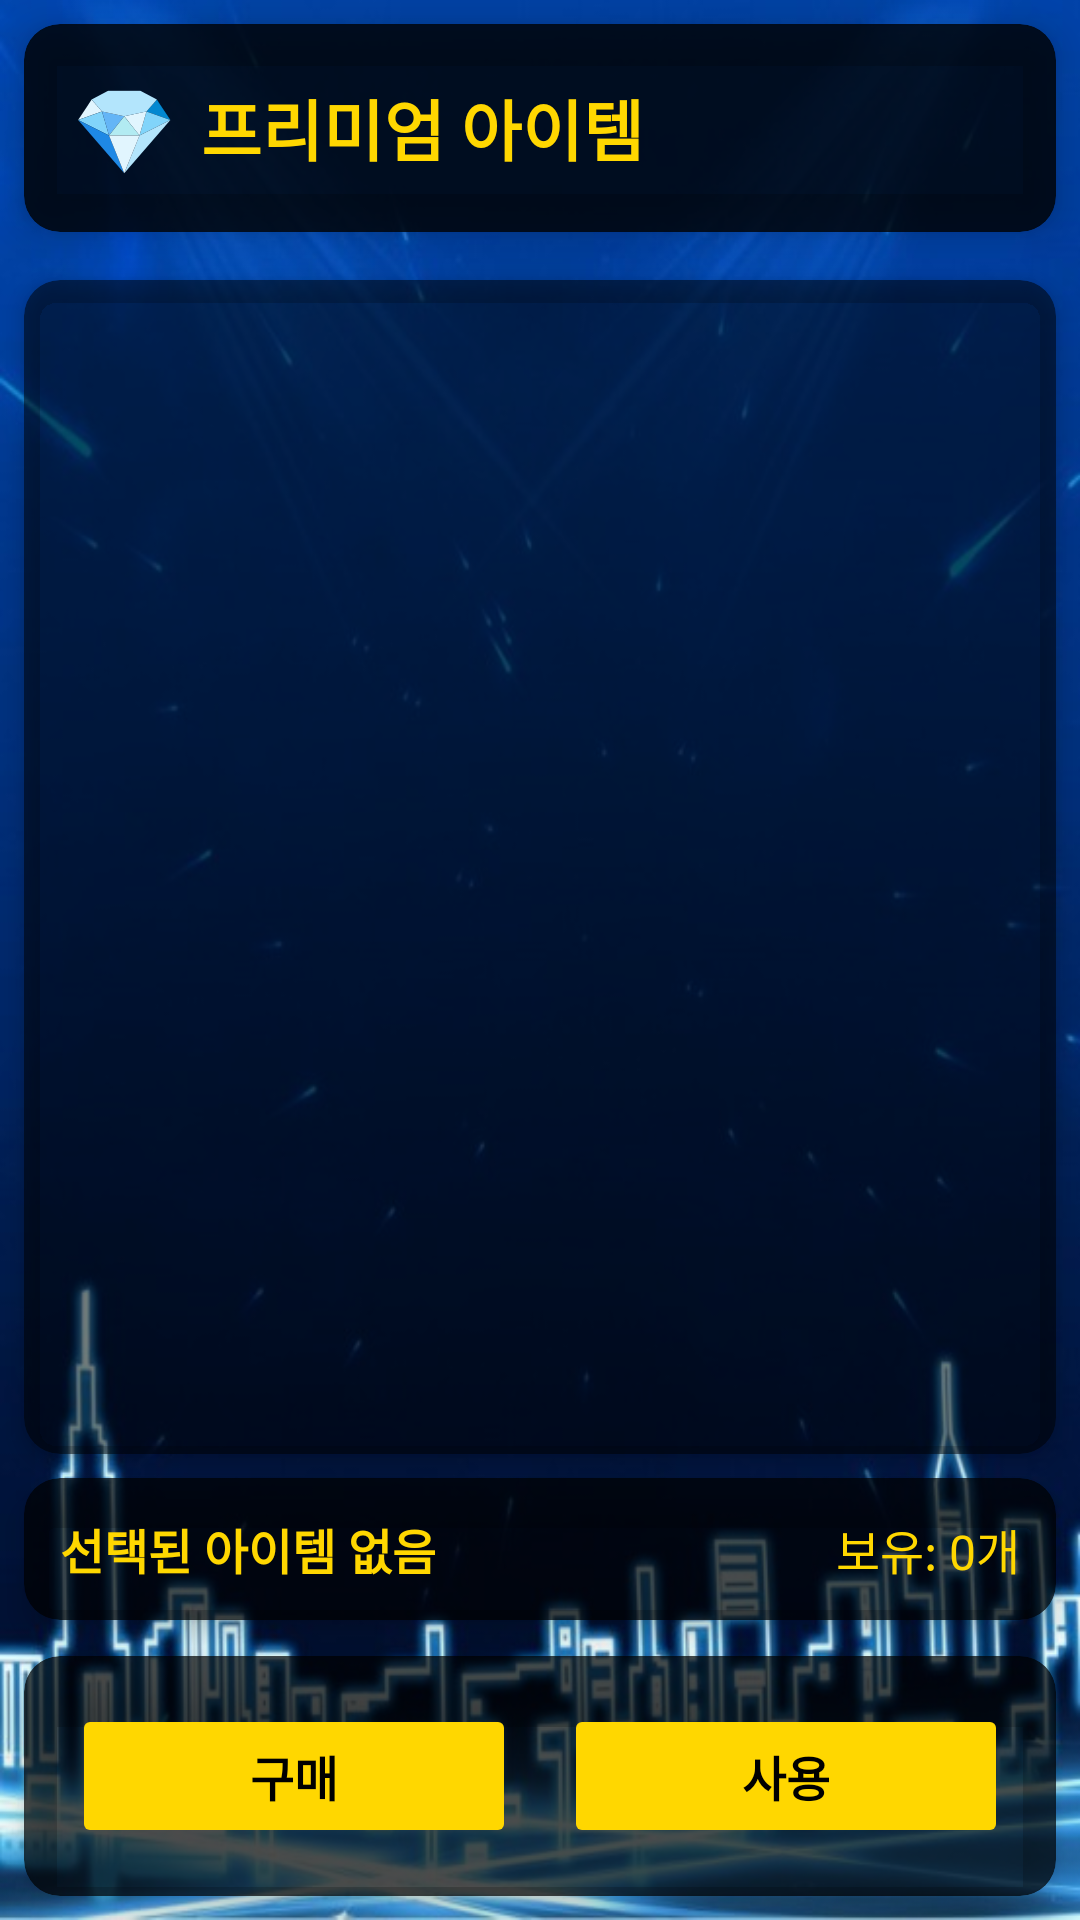

Write the Android layout XML for this screen, with the resource values it uses.
<!-- AndroidManifest.xml: application theme Theme.P20 -->
<!-- res/layout/fragment_item.xml -->
<?xml version="1.0" encoding="utf-8"?>
<RelativeLayout xmlns:android="http://schemas.android.com/apk/res/android"
    xmlns:app="http://schemas.android.com/apk/res-auto"
    android:layout_width="match_parent"
    android:layout_height="match_parent"
    android:background="@drawable/bo3">

    
    <androidx.cardview.widget.CardView
        android:id="@+id/titleCard"
        android:layout_width="match_parent"
        android:layout_height="wrap_content"
        android:layout_margin="8dp"
        app:cardCornerRadius="12dp"
        app:cardBackgroundColor="#CC000000"
        app:cardElevation="8dp">
        
        <LinearLayout
            android:id="@+id/titleLayout"
            android:layout_width="match_parent"
            android:layout_height="wrap_content"
            android:orientation="horizontal"
            android:padding="16dp"
            android:gravity="center_vertical">

            
            <TextView
                android:layout_width="wrap_content"
                android:layout_height="wrap_content"
                android:text="💎"
                android:textSize="28sp"
                android:layout_marginEnd="8dp"/>

            
            <TextView
                android:layout_width="wrap_content"
                android:layout_height="wrap_content"
                android:text="프리미엄 아이템"
                android:textSize="22sp"
                android:textStyle="bold"
                android:textColor="#FFD700"/>
        </LinearLayout>
    </androidx.cardview.widget.CardView>

    
    <androidx.cardview.widget.CardView
        android:layout_width="match_parent"
        android:layout_height="match_parent"
        android:layout_below="@id/titleCard"
        android:layout_above="@id/selectedItemInfoLayout"
        android:layout_margin="8dp"
        app:cardCornerRadius="12dp"
        app:cardBackgroundColor="#80000000"
        app:cardElevation="4dp">
        
        <androidx.recyclerview.widget.RecyclerView
            android:id="@+id/itemsRecyclerView"
            android:layout_width="match_parent"
            android:layout_height="match_parent"
            android:padding="12dp"
            android:clipToPadding="false"/>
    </androidx.cardview.widget.CardView>

    
    <androidx.cardview.widget.CardView
        android:id="@+id/selectedItemInfoLayout"
        android:layout_width="match_parent"
        android:layout_height="wrap_content"
        android:layout_above="@id/bottomButtonLayout"
        android:layout_marginHorizontal="8dp"
        android:layout_marginBottom="4dp"
        app:cardCornerRadius="12dp"
        app:cardBackgroundColor="#B3000000"
        app:cardElevation="6dp">
        
        <LinearLayout
            android:layout_width="match_parent"
            android:layout_height="wrap_content"
            android:padding="12dp"
            android:orientation="horizontal">

            <TextView
                android:id="@+id/selectedItemNameTextView"
                android:layout_width="0dp"
                android:layout_height="wrap_content"
                android:layout_weight="1"
                android:text="선택된 아이템 없음"
                android:textColor="#FFD700"
                android:textSize="16sp"
                android:textStyle="bold"/>

            <TextView
                android:id="@+id/selectedItemQuantityTextView"
                android:layout_width="wrap_content"
                android:layout_height="wrap_content"
                android:layout_marginStart="16dp"
                android:text="보유: 0개"
                android:textColor="#FFD700"
                android:textSize="16sp"/>
        </LinearLayout>
    </androidx.cardview.widget.CardView>

    
    <androidx.cardview.widget.CardView
        android:id="@+id/bottomButtonLayout"
        android:layout_width="match_parent"
        android:layout_height="wrap_content"
        android:layout_alignParentBottom="true"
        android:layout_margin="8dp"
        app:cardCornerRadius="12dp"
        app:cardBackgroundColor="#B3000000"
        app:cardElevation="8dp">
        
        <LinearLayout
            android:layout_width="match_parent"
            android:layout_height="wrap_content"
            android:padding="16dp"
            android:orientation="horizontal">

            <Button
                android:id="@+id/buyButton"
                android:layout_width="0dp"
                android:layout_height="wrap_content"
                android:layout_weight="1"
                android:text="구매"
                android:textSize="16sp"
                android:textStyle="bold"
                android:textColor="#000000"
                android:layout_marginEnd="8dp"
                android:backgroundTint="#FFD700"
                android:enabled="false"
                android:padding="12dp"/>

            <Button
                android:id="@+id/useButton"
                android:layout_width="0dp"
                android:layout_height="wrap_content"
                android:layout_weight="1"
                android:text="사용"
                android:textSize="16sp"
                android:textStyle="bold"
                android:textColor="#000000"
                android:layout_marginStart="8dp"
                android:backgroundTint="#FFD700"
                android:enabled="false"
                android:padding="12dp"/>
        </LinearLayout>
    </androidx.cardview.widget.CardView>

</RelativeLayout>
<!-- resources referenced by this layout -->
<resources>
  <!-- drawable bo3: png bitmap (drawable, 450647 bytes) -->
  <style name="Theme.P20" parent="Theme.Material3.DayNight.NoActionBar">
          <item name="colorPrimary">@color/button_color</item>
          <item name="colorOnPrimary">@color/white</item>
          <item name="materialButtonStyle">@style/MyButton</item>
  
          
          <item name="shapeAppearanceSmallComponent">@style/NoRoundShape</item>
          <item name="shapeAppearanceMediumComponent">@style/NoRoundShape</item>
          <item name="shapeAppearanceLargeComponent">@style/NoRoundShape</item>
      </style>
  <color name="button_color">#212675</color>
  <color name="white">#FFFFFFFF</color>
  <style name="MyButton" parent="Widget.Material3.Button">
          <item name="android:minHeight">48dp</item>
          <item name="android:padding">8dp</item>
          <item name="android:includeFontPadding">false</item>
          <item name="android:letterSpacing">0</item>
          <item name="android:lineSpacingExtra">0dp</item>
          <item name="shapeAppearance">@style/NoRoundShape</item>
  
      </style>
  <style name="NoRoundShape" parent="ShapeAppearance.Material3.SmallComponent">
          <item name="cornerSize">8dp</item>
      </style>
</resources>
